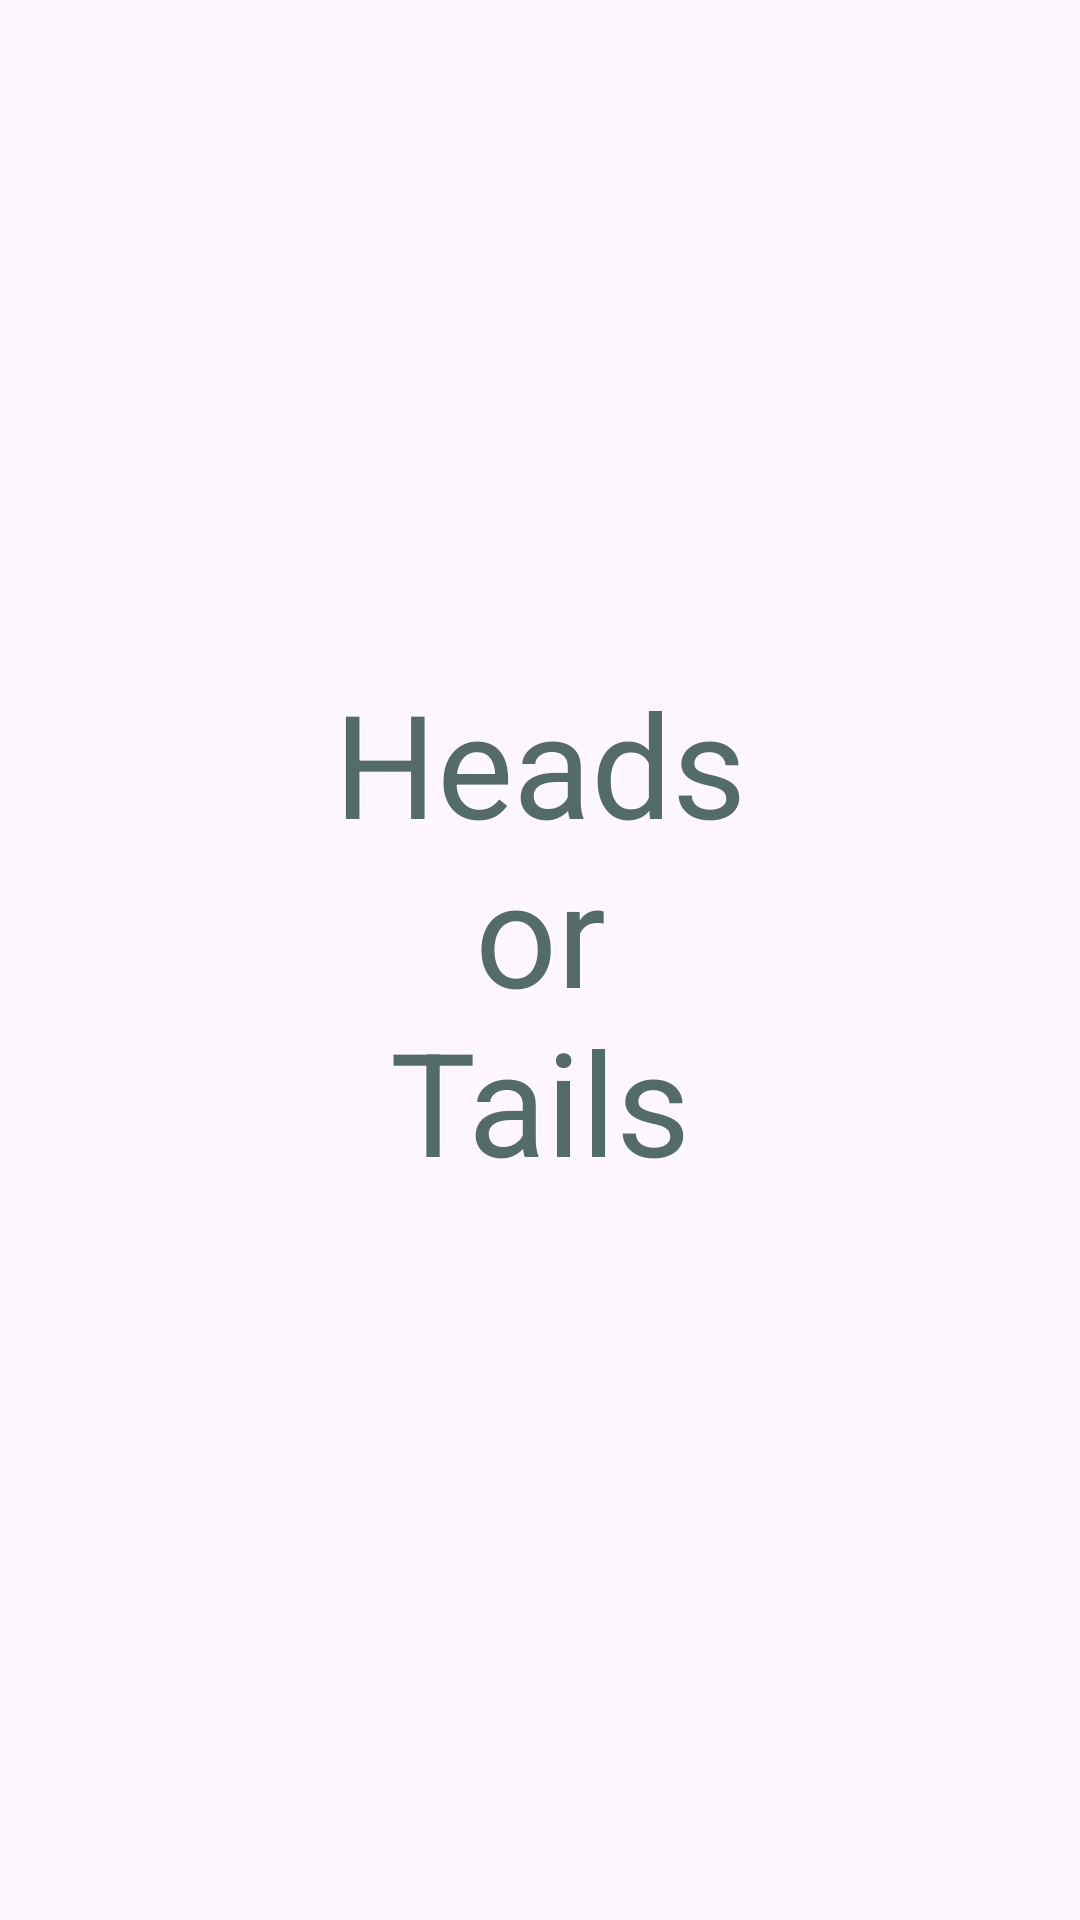

Produce the Android XML layout that renders to this screen, including the resource entries it uses.
<!-- AndroidManifest.xml: application theme Theme.YesNot -->
<!-- res/layout/fragment_blank2.xml -->
<?xml version="1.0" encoding="utf-8"?>
<androidx.constraintlayout.widget.ConstraintLayout xmlns:android="http://schemas.android.com/apk/res/android"
    xmlns:app="http://schemas.android.com/apk/res-auto"
    xmlns:tools="http://schemas.android.com/tools"
    android:layout_width="match_parent"
    android:layout_height="match_parent"
    tools:context=".BlankFragment2">


    <Button
        android:id="@+id/button2"
        style="@style/Widget.Material3.Button.Icon"
        android:layout_width="300dp"
        android:layout_height="300dp"
        android:backgroundTint="@color/white"
        app:rippleColor="@android:color/transparent"
        app:layout_constraintBottom_toBottomOf="parent"
        app:layout_constraintEnd_toEndOf="parent"
        app:layout_constraintStart_toStartOf="parent"
        app:layout_constraintTop_toTopOf="parent"
        />

    <TextView
        android:id="@+id/textView2"
        android:layout_width="wrap_content"
        android:layout_height="wrap_content"
        android:textAlignment="center"
        android:textColor="@color/grey"
        android:textSize="48sp"
        app:layout_constraintBottom_toBottomOf="parent"
        app:layout_constraintEnd_toEndOf="parent"
        app:layout_constraintStart_toStartOf="parent"
        app:layout_constraintTop_toTopOf="parent" />

    <TextView
        android:id="@+id/textView22"
        android:layout_width="153dp"
        android:layout_height="196dp"
        android:text="Heads or Tails"
        android:textAlignment="center"
        android:textColor="@color/grey"
        android:textSize="48sp"
        app:layout_constraintBottom_toBottomOf="parent"
        app:layout_constraintEnd_toEndOf="parent"
        app:layout_constraintStart_toStartOf="parent"
        app:layout_constraintTop_toTopOf="parent" />
</androidx.constraintlayout.widget.ConstraintLayout>
<!-- resources referenced by this layout -->
<resources>
  <color name="grey">#536b69</color>
  <color name="white">#FFFFFFFF</color>
  <style name="Theme.YesNot" parent="Base.Theme.YesNot" />
  <style name="Base.Theme.YesNot" parent="Theme.Material3.DayNight.NoActionBar">
          
          
          <item name="android:statusBarColor">@color/grey</item>
      </style>
</resources>
